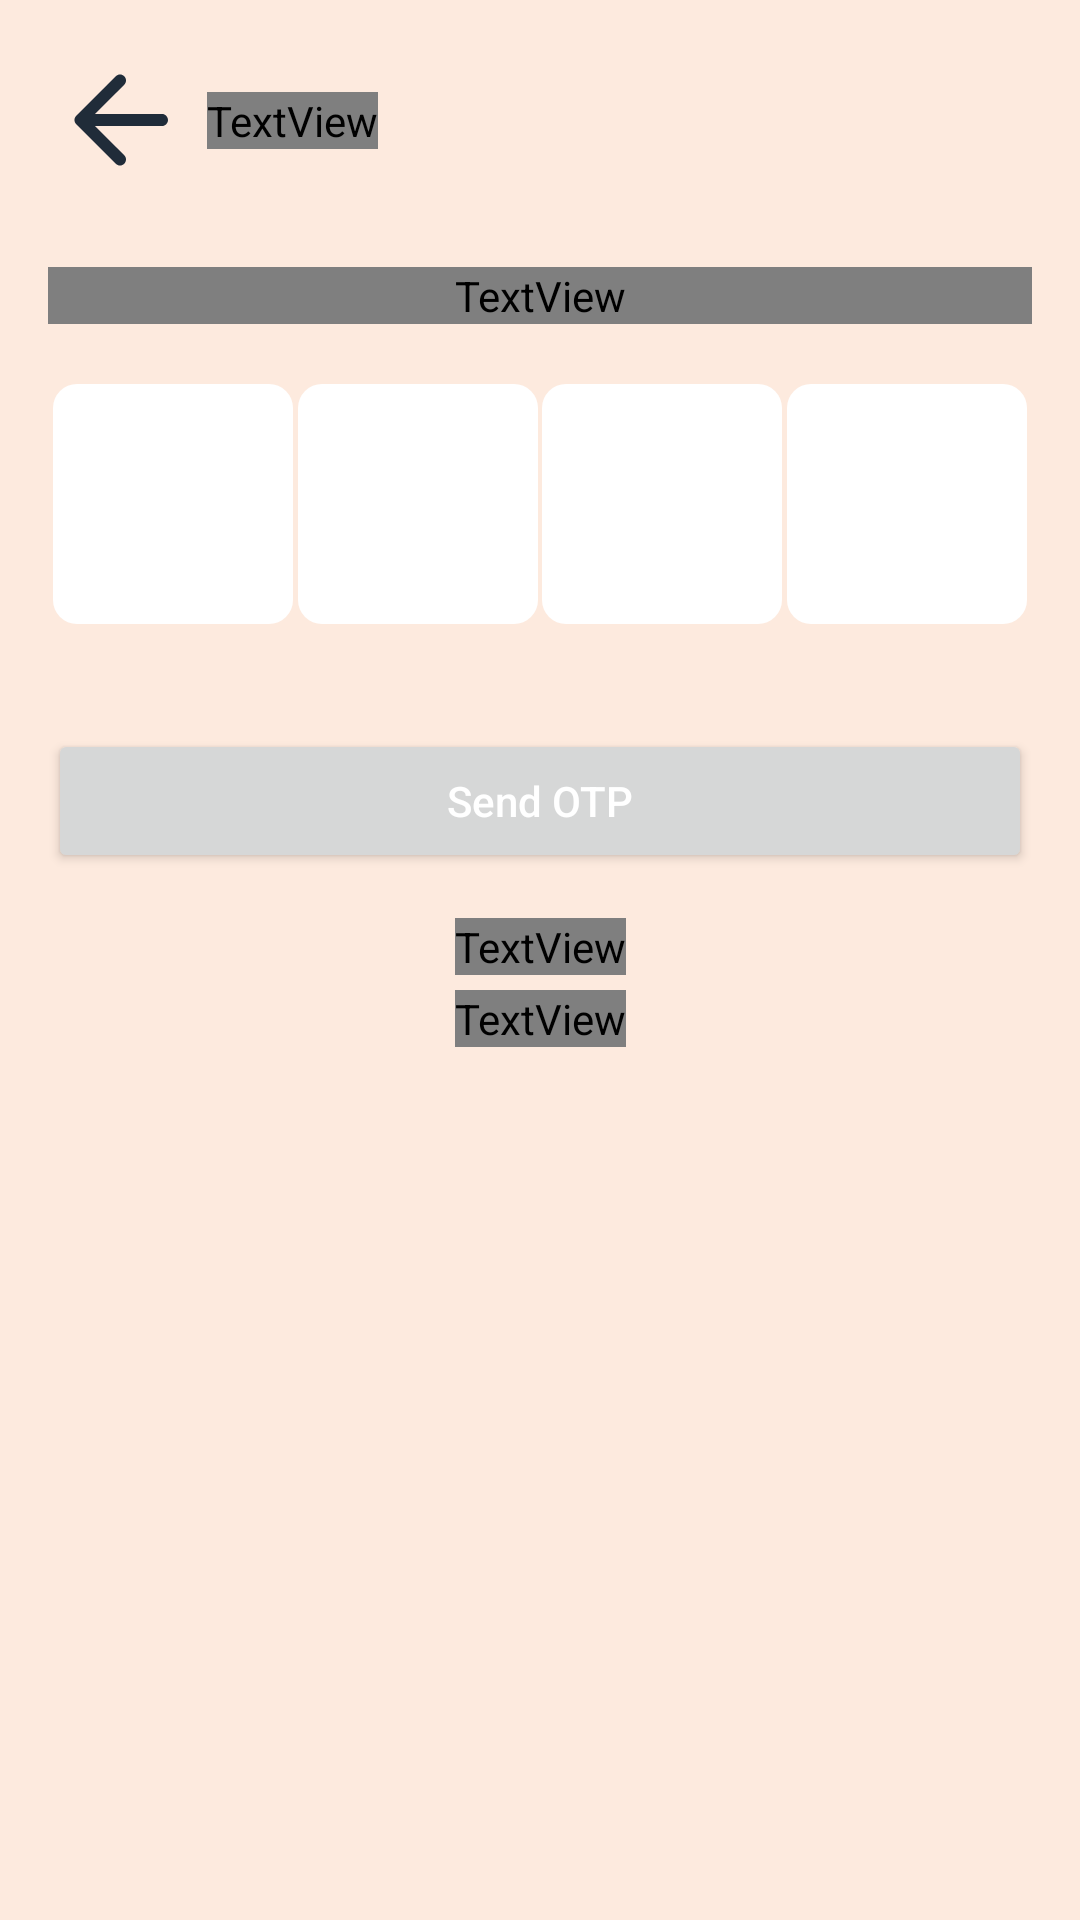

Here is an Android app screen rendered from its layout file. Give the layout XML and the strings, colors and styles it references.
<!-- AndroidManifest.xml: application theme Theme.Soppo -->
<!-- res/layout/activity_code_otp.xml -->
<?xml version="1.0" encoding="utf-8"?>
<androidx.constraintlayout.widget.ConstraintLayout xmlns:android="http://schemas.android.com/apk/res/android"
    xmlns:app="http://schemas.android.com/apk/res-auto"
    xmlns:tools="http://schemas.android.com/tools"
    android:layout_width="match_parent"
    android:layout_height="match_parent"
    android:background="@color/orange_20"
    android:padding="16dp"
    tools:context=".view.auth.code.CodeOtpActivity">

    <include
        android:id="@+id/include"
        layout="@layout/layout_back"
        app:layout_constraintEnd_toEndOf="parent"
        app:layout_constraintHorizontal_bias="0.5"
        app:layout_constraintStart_toStartOf="parent"
        app:layout_constraintTop_toTopOf="parent" />

    <TextView
        android:id="@+id/textView2"
        style="@style/text14BoldGray"
        android:layout_width="match_parent"
        android:layout_height="wrap_content"
        android:layout_marginTop="25dp"
        android:text="@string/verification_code_is_sending_to_your_email_please_check_your_email"
        app:layout_constraintEnd_toEndOf="parent"
        app:layout_constraintHorizontal_bias="0.5"
        app:layout_constraintStart_toStartOf="parent"
        app:layout_constraintTop_toBottomOf="@+id/include" />

    <TextView
        android:id="@+id/textView35"
        style="@style/text14RegularGray"
        android:layout_width="wrap_content"
        android:layout_height="wrap_content"
        android:layout_marginTop="15dp"
        android:text="@string/did_not_receive_verification_code"
        app:layout_constraintEnd_toEndOf="parent"
        app:layout_constraintHorizontal_bias="0.5"
        app:layout_constraintStart_toStartOf="parent"
        app:layout_constraintTop_toBottomOf="@+id/btn_send" />

    <TextView
        android:id="@+id/tv_resend_code"
        style="@style/text14BoldOrange"
        android:layout_width="wrap_content"
        android:layout_height="wrap_content"
        android:layout_marginTop="5dp"
        android:text="@string/resend_verification_code"
        android:textAlignment="center"
        app:layout_constraintEnd_toEndOf="parent"
        app:layout_constraintHorizontal_bias="0.5"
        app:layout_constraintStart_toStartOf="parent"
        app:layout_constraintTop_toBottomOf="@+id/textView35" />


    <com.google.android.material.textfield.TextInputLayout
        android:id="@+id/textInputLayout6"
       android:layout_width="80dp"
        android:layout_height="80dp"
        android:layout_marginTop="20dp"
        app:boxBackgroundColor="@color/white"
        app:boxCornerRadiusBottomEnd="8dp"
        app:boxCornerRadiusBottomStart="8dp"
        app:boxCornerRadiusTopEnd="8dp"
        app:boxCornerRadiusTopStart="8dp"
        app:boxStrokeColor="@color/text_input_orange"
        app:boxStrokeWidth="0dp"
        app:layout_constraintEnd_toStartOf="@+id/textInputLayout7"
        app:layout_constraintHorizontal_bias="0.5"
        app:layout_constraintStart_toStartOf="parent"
        app:layout_constraintTop_toBottomOf="@+id/textView2">

        <com.google.android.material.textfield.TextInputEditText
            android:id="@+id/et_code1"
            android:layout_width="match_parent"
            android:layout_height="match_parent"
            android:autofillHints="AUTOFILL_HINTS_SMS_OTP"
            android:gravity="center"
            android:imeOptions="actionDone"
            android:importantForAutofill="auto"
            android:inputType="number"
            android:maxLength="1"
            android:textColor="@color/orange"
            android:textSize="18sp" />

    </com.google.android.material.textfield.TextInputLayout>

    <com.google.android.material.textfield.TextInputLayout
        android:id="@+id/textInputLayout7"
       android:layout_width="80dp"
        android:layout_height="80dp"
        app:boxBackgroundColor="@color/white"
        app:boxCornerRadiusBottomEnd="8dp"
        app:boxCornerRadiusBottomStart="8dp"
        app:boxCornerRadiusTopEnd="8dp"
        app:boxCornerRadiusTopStart="8dp"
        app:boxStrokeColor="@color/text_input_orange"
        app:boxStrokeWidth="0dp"
        app:layout_constraintEnd_toStartOf="@+id/textInputLayout8"
        app:layout_constraintHorizontal_bias="0.5"
        app:layout_constraintStart_toEndOf="@+id/textInputLayout6"
        app:layout_constraintTop_toTopOf="@+id/textInputLayout6">

        <com.google.android.material.textfield.TextInputEditText
            android:id="@+id/et_code2"
            android:layout_width="match_parent"
            android:layout_height="match_parent"
            android:autofillHints="AUTOFILL_HINTS_SMS_OTP"
            android:gravity="center"
            android:imeOptions="actionDone"
            android:importantForAutofill="auto"
            android:inputType="number"
            android:maxLength="1"
            android:textColor="@color/orange"
            android:textSize="18sp" />
    </com.google.android.material.textfield.TextInputLayout>

    <com.google.android.material.textfield.TextInputLayout
        android:id="@+id/textInputLayout8"
       android:layout_width="80dp"
        android:layout_height="80dp"
        app:boxBackgroundColor="@color/white"
        app:boxCornerRadiusBottomEnd="8dp"
        app:boxCornerRadiusBottomStart="8dp"
        app:boxCornerRadiusTopEnd="8dp"
        app:boxCornerRadiusTopStart="8dp"
        app:boxStrokeColor="@color/text_input_orange"
        app:boxStrokeWidth="0dp"
        app:layout_constraintEnd_toStartOf="@+id/textInputLayout9"
        app:layout_constraintHorizontal_bias="0.5"
        app:layout_constraintStart_toEndOf="@+id/textInputLayout7"
        app:layout_constraintTop_toTopOf="@+id/textInputLayout7">

        <com.google.android.material.textfield.TextInputEditText
            android:id="@+id/et_code3"
            android:layout_width="match_parent"
            android:layout_height="match_parent"
            android:autofillHints="AUTOFILL_HINTS_SMS_OTP"
            android:gravity="center"
            android:imeOptions="actionDone"
            android:importantForAutofill="auto"
            android:inputType="number"
            android:maxLength="1"
            android:textColor="@color/orange"
            android:textSize="18sp" />
    </com.google.android.material.textfield.TextInputLayout>

    <com.google.android.material.textfield.TextInputLayout
        android:id="@+id/textInputLayout9"
       android:layout_width="80dp"
        android:layout_height="80dp"
        app:boxBackgroundColor="@color/white"
        app:boxCornerRadiusBottomEnd="8dp"
        app:boxCornerRadiusBottomStart="8dp"
        app:boxCornerRadiusTopEnd="8dp"
        app:boxCornerRadiusTopStart="8dp"
        app:boxStrokeColor="@color/text_input_orange"
        app:boxStrokeWidth="0dp"
        app:layout_constraintEnd_toEndOf="parent"
        app:layout_constraintHorizontal_bias="0.5"
        app:layout_constraintStart_toEndOf="@+id/textInputLayout8"
        app:layout_constraintTop_toTopOf="@+id/textInputLayout8">


        <com.google.android.material.textfield.TextInputEditText
            android:id="@+id/et_code4"
            android:layout_width="match_parent"
            android:layout_height="match_parent"
            android:autofillHints="AUTOFILL_HINTS_SMS_OTP"
            android:gravity="center"
            android:imeOptions="actionDone"
            android:importantForAutofill="auto"
            android:inputType="number"
            android:maxLength="1"
            android:textColor="@color/orange"
            android:textSize="18sp" />
    </com.google.android.material.textfield.TextInputLayout>

    <Button
        android:id="@+id/btn_send"
        android:layout_width="match_parent"
        android:layout_height="wrap_content"
        android:layout_marginTop="35dp"
        android:text="@string/send_otp"
        android:textColor="@color/white"
        android:textAllCaps="false"
        app:layout_constraintEnd_toEndOf="parent"
        app:layout_constraintHorizontal_bias="0.5"
        app:layout_constraintStart_toStartOf="parent"
        app:layout_constraintTop_toBottomOf="@+id/textInputLayout8" />


</androidx.constraintlayout.widget.ConstraintLayout>
<!-- res/layout/layout_back.xml (included above) -->
<?xml version="1.0" encoding="utf-8"?>
<androidx.constraintlayout.widget.ConstraintLayout xmlns:android="http://schemas.android.com/apk/res/android"
    xmlns:app="http://schemas.android.com/apk/res-auto"
    android:layout_width="match_parent"
    android:layout_height="wrap_content">

    <ImageView
        android:id="@+id/iv_back"
        android:layout_width="wrap_content"
        android:layout_height="wrap_content"
        android:src="@drawable/ic_back"
        app:layout_constraintStart_toStartOf="parent"
        app:layout_constraintTop_toTopOf="parent" />

    <TextView
        android:id="@+id/tv_back"
        style="@style/text24ExtaBoldBlue"
        android:layout_width="wrap_content"
        android:layout_height="wrap_content"
        android:layout_marginStart="5dp"
        app:layout_constraintBottom_toBottomOf="@+id/iv_back"
        app:layout_constraintStart_toEndOf="@+id/iv_back"
        app:layout_constraintTop_toTopOf="@+id/iv_back" />
</androidx.constraintlayout.widget.ConstraintLayout>
<!-- resources referenced by this layout -->
<resources>
  <color name="orange">#F29559</color>
  <color name="orange_20">#33F29559</color>
  <color name="white">#FFFFFFFF</color>
  <!-- drawable ic_back (drawable) -->
  <vector xmlns:android="http://schemas.android.com/apk/res/android"
      android:width="48dp"
      android:height="48dp"
      android:viewportWidth="24"
      android:viewportHeight="24"
      android:tint="@color/black_blue">
    <path
        android:fillColor="@color/orange"
        android:pathData="M19,11H7.83l4.88,-4.88c0.39,-0.39 0.39,-1.03 0,-1.42 -0.39,-0.39 -1.02,-0.39 -1.41,0l-6.59,6.59c-0.39,0.39 -0.39,1.02 0,1.41l6.59,6.59c0.39,0.39 1.02,0.39 1.41,0 0.39,-0.39 0.39,-1.02 0,-1.41L7.83,13H19c0.55,0 1,-0.45 1,-1s-0.45,-1 -1,-1z"/>
  </vector>
  <string name="did_not_receive_verification_code">Did not receive Verification Code?</string>
  <string name="resend_verification_code">Resend Verification Code?</string>
  <string name="send_otp">Send OTP</string>
  <string name="verification_code_is_sending_to_your_email_please_check_your_email">Verification code is sending to your email, please check your email</string>
  <style name="text14BoldGray">
          <item name="android:textSize">14sp</item>
          <item name="android:fontFamily">@font/muli</item>
          <item name="android:textColor">@color/gray</item>
          <item name="android:textStyle">bold</item>
      </style>
  <style name="text14BoldOrange">
          <item name="android:textSize">14sp</item>
          <item name="android:fontFamily">@font/muli</item>
          <item name="android:textColor">@color/orange</item>
          <item name="android:textStyle">bold</item>
      </style>
  <style name="text14RegularGray">
          <item name="android:textSize">14sp</item>
          <item name="android:fontFamily">@font/muli</item>
          <item name="android:textColor">@color/gray</item>
          <item name="android:textStyle">normal</item>
      </style>
  <style name="text24ExtaBoldBlue">
          <item name="android:textSize">24sp</item>
          <item name="android:fontFamily">@font/muli_extrabold</item>
          <item name="android:textColor">@color/black_blue</item>
      </style>
  <style name="Theme.Soppo" parent="Theme.MaterialComponents.DayNight.NoActionBar">
          
          <item name="colorPrimary">@color/orange</item>
          <item name="colorPrimaryVariant">@color/cream</item>
          <item name="colorOnPrimary">@color/white</item>
          
          <item name="colorSecondary">@color/orange</item>
          <item name="colorSecondaryVariant">@color/cream</item>
          <item name="colorOnSecondary">@color/white</item>
          
          <item name="android:statusBarColor" tools:targetApi="l">?attr/colorPrimary</item>
          
      </style>
  <color name="black_blue">#202C39</color>
  <color name="gray">#f4f4f4</color>
  <color name="cream">#F2D492</color>
</resources>
